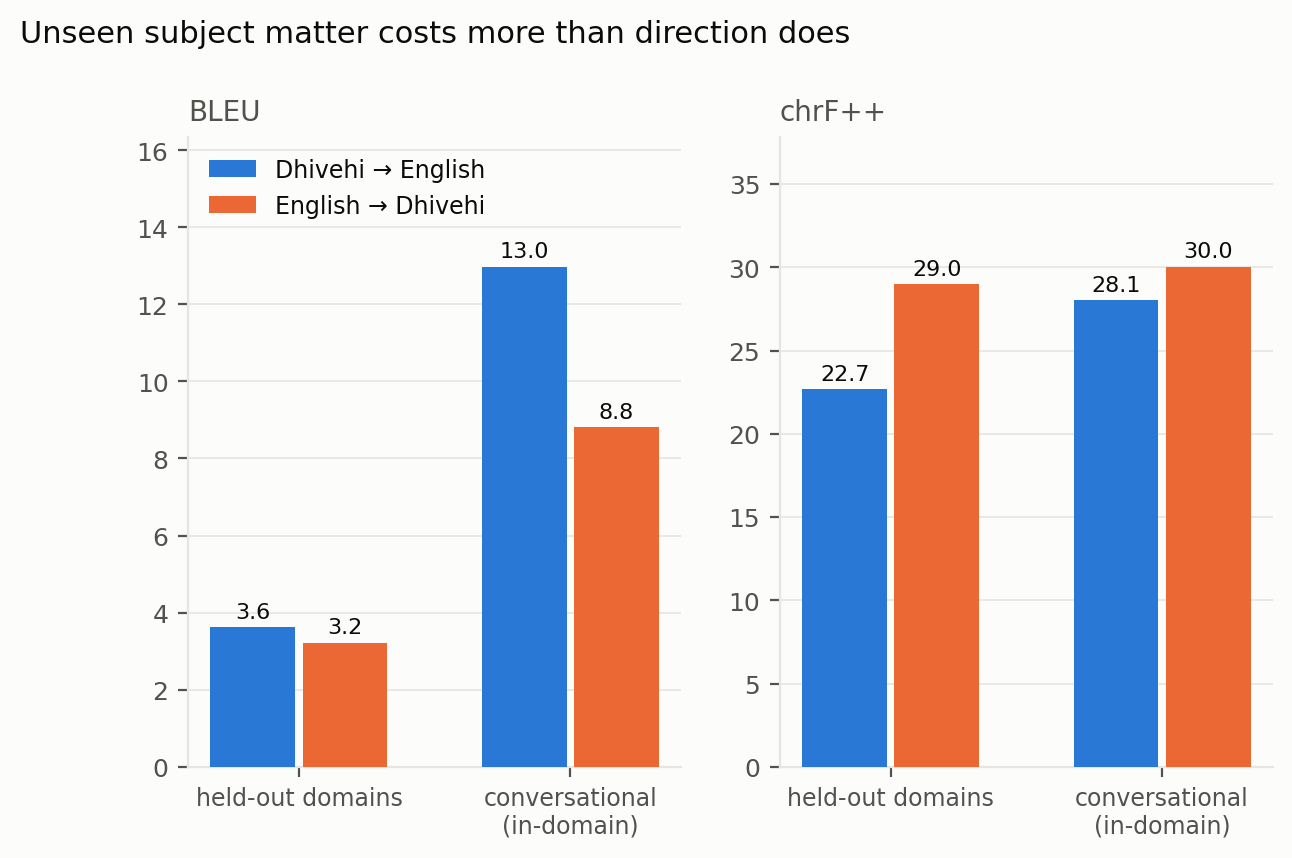

The table this chart was drawn from, first rows:
group, direction, metric, value
held-out domains, dv-en, bleu, 3.628
conversational (in-domain), dv-en, bleu, 12.98
held-out domains, en-dv, bleu, 3.223
conversational (in-domain), en-dv, bleu, 8.812
held-out domains, dv-en, chrf++, 22.7
conversational (in-domain), dv-en, chrf++, 28.05
held-out domains, en-dv, chrf++, 29
conversational (in-domain), en-dv, chrf++, 30.03
